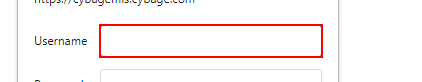
Workflow: Main

Step 1: type [username] into the editable text 'Username' in window 'https://cybagemis.cybage.com - Google Chrome' (chrome.exe)

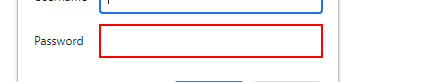
Step 2: type a value into the editable text 'Password' in window 'https://cybagemis.cybage.com - Google Chrome' (chrome.exe)

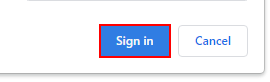
Step 3: click on the push button 'Sign in' in window 'https://cybagemis.cybage.com - Google Chrome' (chrome.exe)

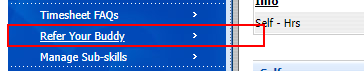
Step 4: click on the link in window 'Cybage MIS' (chrome.exe)

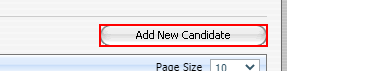
Step 5: click on the text box in window 'Cybage MIS' (chrome.exe)

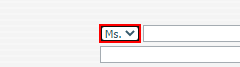
Step 6: click on the drop-down in window 'Cybage MIS' (chrome.exe)

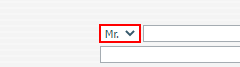
Step 7: type "[row("Salutations").ToString]" into the drop-down in window 'Cybage MIS' (chrome.exe)

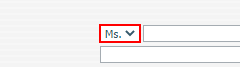
Step 8: select "[row("Salutations").ToString]" in the drop-down in window 'Cybage MIS' (chrome.exe)

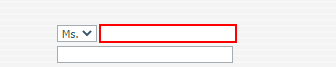
Step 9: type "[row("First Name").ToString]" into the text box in window 'Cybage MIS' (chrome.exe)

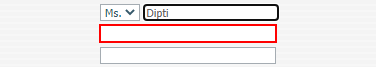
Step 10: type "[row("Last Name").ToString]" into the text box in window 'Cybage MIS' (chrome.exe)

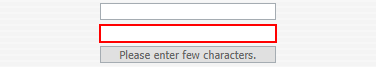
Step 11: type "[row("Email").ToString]" into the text box in window 'Cybage MIS' (chrome.exe)

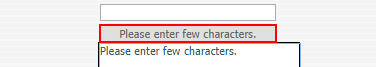
Step 12: type "[row("Current Location").ToString]" into the text box in window 'Cybage MIS' (chrome.exe)

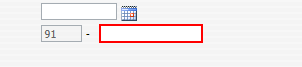
Step 13: type "[row("Contact No").ToString]" into the text box in window 'Cybage MIS' (chrome.exe)

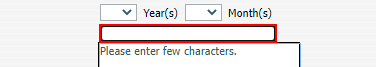
Step 14: type "[row("Current Company").ToString]" into the text box in window 'Cybage MIS' (chrome.exe)

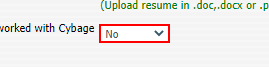
Step 15: select "[row("Question").ToString]" in the drop-down in window 'Cybage MIS' (chrome.exe)